14-way image classification set "data2" from GitHub (ikathuria/GestureRecognition); label vocabulary: down gesture, eight hand gesture, five hand gesture, four hand gesture, left gesture, nine hand gesture, off gesture, one hand gesture, right gesture, seven hand gesture, six hand gesture, three hand gesture, two hand gesture, zero hand gesture.

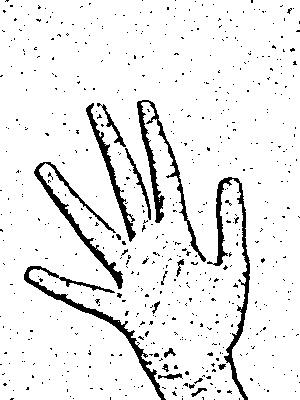
Label: five hand gesture

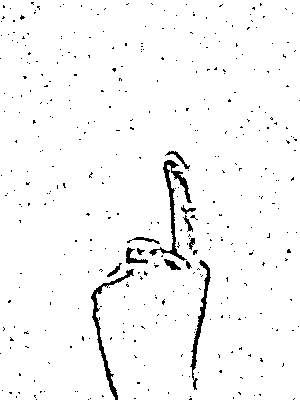
Label: one hand gesture

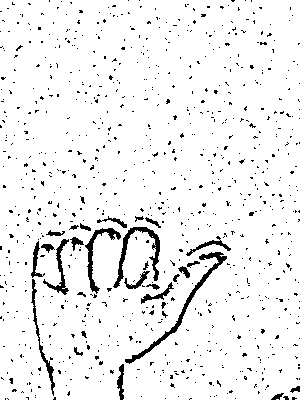
Label: right gesture

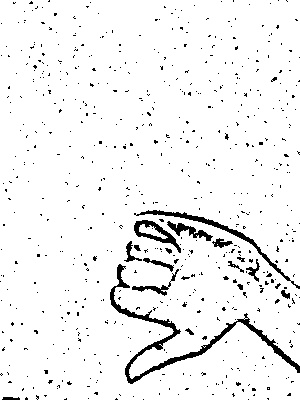
Label: down gesture

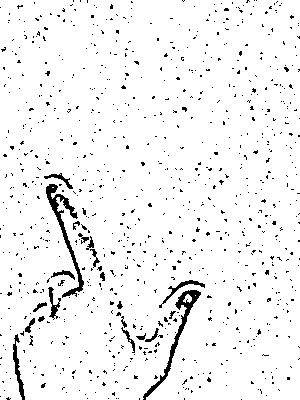
Label: eight hand gesture

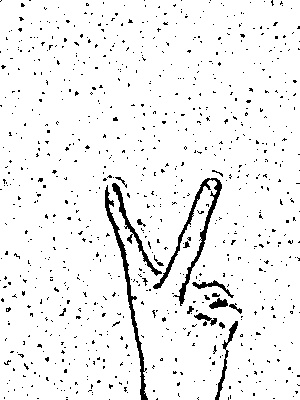
Label: two hand gesture
